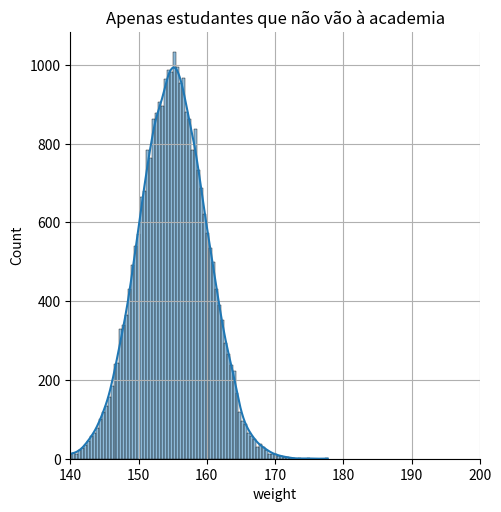
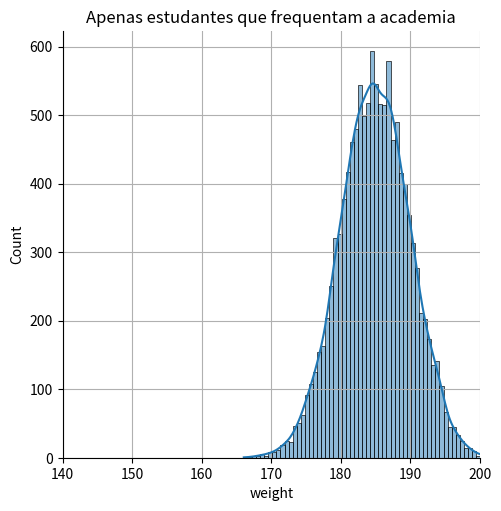
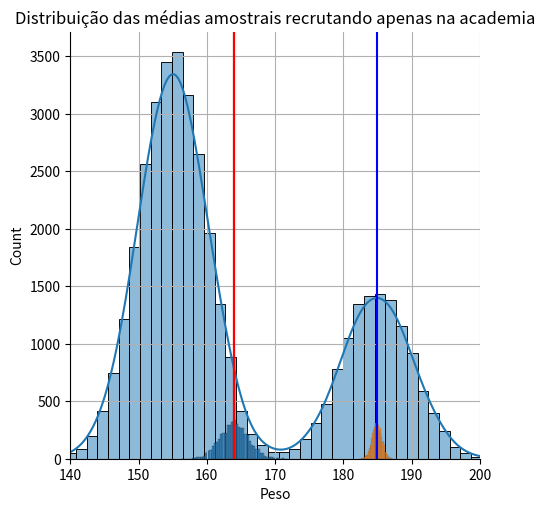

The script that saved these images, in order:
import pandas as pd
import numpy as np
import matplotlib.pyplot as plt
import seaborn as sns

mean_nogym = 155 # média de peso dos estudantes que não frequentam academia
sd_nogym = 5 # desvio padrão do peso dos estudantes que não frequentam academia
mean_gym = 185  # média de peso dos estudantes que frequentam academia
sd_gym = 5  # desvio padrão do peso dos estudantes que frequentam academia
gymperc = 0.3 # porcentagem de estudantes que frequentam academia
popSize = 40000 # tamanho da população

nogym = np.random.normal(mean_nogym, sd_nogym, int(popSize * (1 - gymperc))) # estudantes que não frequentam academia
gym = np.random.normal(mean_gym, sd_gym, int(popSize * gymperc)) # estudantes que frequentam academia

all_students = np.concatenate((nogym, gym)) # todos os estudantes
gym_01 = np.concatenate((np.zeros(len(nogym)), np.ones(len(gym)))) # indicador de frequência à academia (0 = não, 1 = sim)
da = pd.DataFrame({"weight": all_students, "gym": gym_01}) # criando o DataFrame

sns.displot(da[da["gym"] == 0], x="weight", kde=True) # plotando a distribuição de peso dos estudantes que não frequentam academia
plt.title("Apenas estudantes que não vão à academia") # título do gráfico
plt.grid(True) # adicionando grade
plt.xlim([140, 200]) # limitando o eixo x
plt.show()

sns.displot(da[da["gym"] == 1], x="weight", kde=True) # plotando a distribuição de peso dos estudantes que frequentam academia
plt.title("Apenas estudantes que frequentam a academia") # título do gráfico
plt.grid(True) # adicionando grade
plt.xlim([140, 200]) # limitando o eixo x
plt.show()

sns.displot(da, x="weight", kde=True) # plotando a distribuição de peso de todos os estudantes
plt.title("População completa dos estudantes da UM") # título do gráfico
plt.axvline(x=np.mean(da["weight"]), color="red") # linha vertical na média
plt.grid(True) # adicionando grade
plt.xlim([140, 200]) # limitando o eixo x
plt.show()

numberSamps = 5000 # número de amostras
sampSize = 50 # tamanho de cada amostra
mean_distribution = np.empty(numberSamps) # array para armazenar as médias das amostras
for i in range(numberSamps): # loop para tirar as amostras
    student_sample = np.random.choice(da["weight"], sampSize) # tirando uma amostra aleatória de estudantes
    mean_distribution[i] = np.mean(student_sample) # calculando a média da amostra

sns.histplot(mean_distribution) # plotando a distribuição das médias amostrais
plt.axvline(x=np.mean(da["weight"]), color="red") # linha vertical na média populacional
plt.grid(True) # adicionando grade
plt.xlabel("Peso") # rótulo do eixo x
plt.title("Distribuição das médias amostrais (SRS)") # título do gráfico
plt.xlim([140, 200]) # limitando o eixo x
plt.show()

biased_mean_distribution = np.empty(numberSamps) # array para armazenar as médias das amostras tendenciosas
db = da[da["gym"] == 1] # base de dados tendenciosa (apenas estudantes que frequentam academia)
for i in range(numberSamps): # loop para tirar as amostras tendenciosas
    student_sample = np.random.choice(db["weight"], sampSize) # tirando uma amostra aleatória de estudantes que frequentam academia
    biased_mean_distribution[i] = np.mean(student_sample) # calculando a média da amostra tendenciosa

sns.histplot(biased_mean_distribution) #plotando a distribuição das médias amostrais tendenciosas
plt.title("Distribuição das médias amostrais recrutando apenas na academia") # título do gráfico
plt.axvline(x=np.mean(da["weight"]), color="red") # linha vertical na média populacional
plt.axvline(x=np.mean(biased_mean_distribution), color="blue") # linha vertical na média amostral tendenciosa
plt.grid(True) # adicionando grade
plt.xlabel("Peso") # rótulo do eixo x
plt.xlim([140, 200]) # limitando o eixo x
plt.show()

### FIM